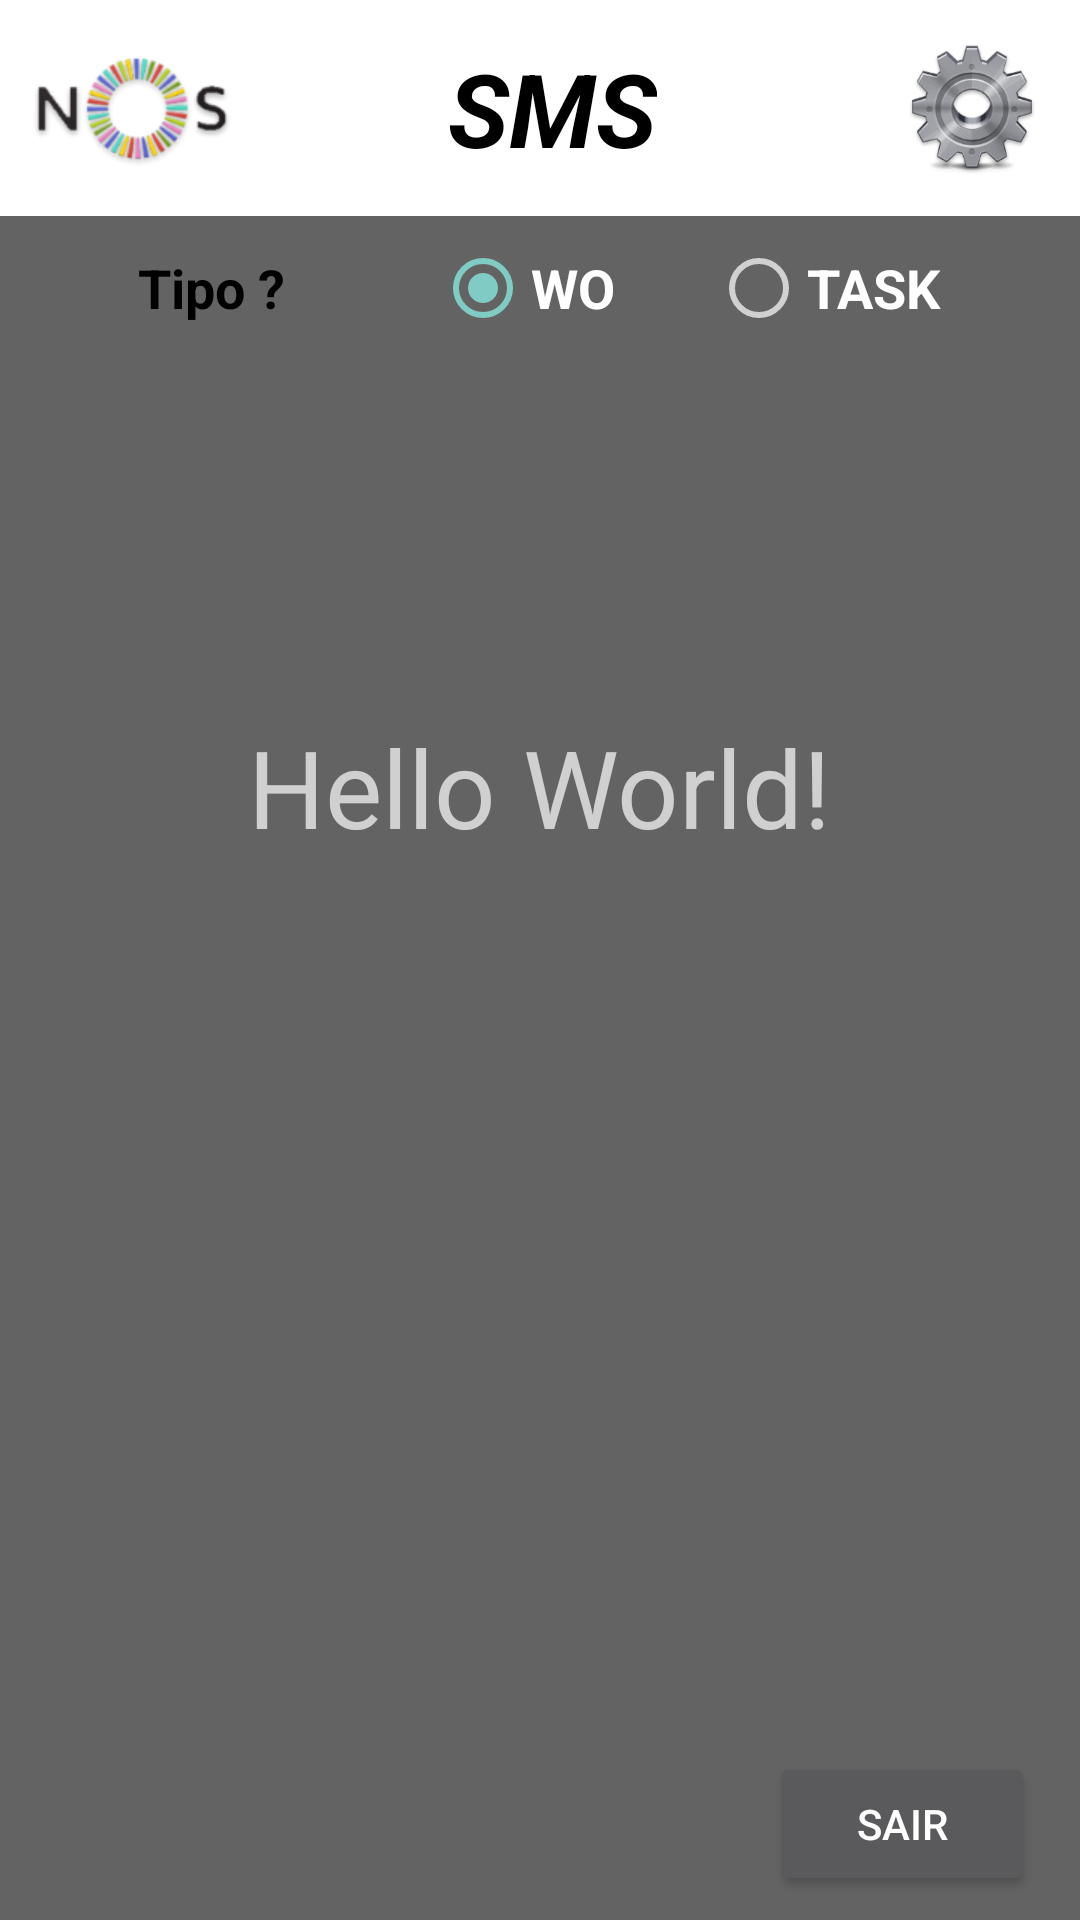

Here is an Android app screen rendered from its layout file. Give the layout XML and the strings, colors and styles it references.
<!-- AndroidManifest.xml: application theme AppThemeNo -->
<!-- res/layout/activity_main.xml -->
<?xml version="1.0" encoding="utf-8"?>
<android.support.constraint.ConstraintLayout xmlns:android="http://schemas.android.com/apk/res/android"
    xmlns:app="http://schemas.android.com/apk/res-auto"
    xmlns:tools="http://schemas.android.com/tools"
    android:layout_width="match_parent"
    android:layout_height="match_parent"
    android:background="@color/gray"
    android:fitsSystemWindows="true"
    tools:context="com.example.sauca.nosms.Main">

    
    <include
        android:id="@+id/tool"
        layout="@layout/activity_toolbar"
        android:layout_width="0dp"
        android:layout_height="wrap_content"
        app:layout_constraintEnd_toEndOf="parent"
        app:layout_constraintHorizontal_bias="1.0"
        app:layout_constraintStart_toStartOf="parent"
        app:layout_constraintTop_toTopOf="parent"
        tools:ignore="MissingConstraints" />

    <RadioGroup
        android:id="@+id/RBG_Genero"
        android:layout_width="0dp"
        android:layout_height="wrap_content"
        android:layout_marginEnd="16dp"
        android:layout_marginStart="16dp"
        android:layout_marginTop="8dp"
        android:checkedButton="@+id/RB_Wo"
        android:gravity="center_vertical|center_horizontal"
        android:orientation="horizontal"
        app:layout_constraintEnd_toEndOf="parent"
        app:layout_constraintStart_toStartOf="parent"
        app:layout_constraintTop_toBottomOf="@+id/tool">

        <TextView
            android:id="@+id/TV_Tipo"
            android:layout_width="74dp"
            android:layout_height="wrap_content"
            android:layout_marginEnd="25dp"
            android:fontFamily="sans-serif"
            android:gravity="start"
            android:text="@string/tipo"
            android:textAlignment="gravity"
            android:textColor="@color/black"
            android:textSize="18sp"
            android:textStyle="bold" />

        <RadioButton
            android:id="@+id/RB_Wo"
            android:layout_width="wrap_content"
            android:layout_height="wrap_content"
            android:layout_marginEnd="16dp"
            android:checked="true"
            android:onClick="onClick"
            android:text="@string/wo"
            android:textSize="18sp"
            android:textStyle="bold"
            app:layout_constraintEnd_toStartOf="@+id/RD_Movel"
            app:layout_constraintStart_toStartOf="parent"
            app:layout_constraintVertical_bias="0.076"
            tools:text="@string/wo" />

        <RadioButton
            android:id="@+id/RB_Task"
            android:layout_width="wrap_content"
            android:layout_height="wrap_content"
            android:layout_marginStart="16dp"
            android:checked="false"
            android:onClick="onClick"
            android:text="@string/task"
            android:textSize="18sp"
            android:textStyle="bold"
            app:layout_constraintEnd_toEndOf="parent"
            app:layout_constraintStart_toEndOf="@+id/RB_Wo"
            tools:text="@string/task" />

    </RadioGroup>

    <TextView
        android:id="@+id/textView2"
        android:layout_width="wrap_content"
        android:layout_height="wrap_content"
        android:layout_marginTop="8dp"
        android:text="Hello World!"
        android:textSize="36sp"
        app:layout_constraintBottom_toBottomOf="parent"
        app:layout_constraintLeft_toLeftOf="parent"
        app:layout_constraintRight_toRightOf="parent"
        app:layout_constraintTop_toBottomOf="@+id/RBG_Genero"
        app:layout_constraintVertical_bias="0.25" />

    <Button
        android:id="@+id/BT_Sair"
        android:layout_width="wrap_content"
        android:layout_height="0dp"
        android:layout_marginBottom="8dp"
        android:layout_marginEnd="8dp"
        android:layout_marginStart="8dp"
        android:gravity="center"
        android:onClick="onClick"
        android:text="@string/sair"
        app:layout_constraintBottom_toBottomOf="parent"
        app:layout_constraintEnd_toEndOf="parent"
        app:layout_constraintHorizontal_bias="0.971"
        app:layout_constraintStart_toStartOf="parent" />

</android.support.constraint.ConstraintLayout>
<!-- res/layout/activity_toolbar.xml (included above) -->
<?xml version="1.0" encoding="utf-8"?>
<android.support.constraint.ConstraintLayout   xmlns:android="http://schemas.android.com/apk/res/android"
    xmlns:app="http://schemas.android.com/apk/res-auto"
    android:layout_width="match_parent"
    android:layout_height="match_parent"
    android:background="@color/white">

    <android.support.v7.widget.Toolbar
        android:id="@+id/toolbar"
        android:layout_width="368dp"
        android:layout_height="wrap_content"
        android:layout_marginBottom="8dp"
        android:layout_marginTop="8dp"
        android:background="@android:color/transparent"
        android:minHeight="?attr/actionBarSize"
        android:theme="?attr/actionBarTheme"
        app:layout_constraintBottom_toBottomOf="parent"
        app:layout_constraintEnd_toEndOf="parent"
        app:layout_constraintStart_toStartOf="parent"
        app:layout_constraintTop_toTopOf="parent" />

    <ImageView
        android:id="@+id/IV_LogoNos"
        android:layout_width="wrap_content"
        android:layout_height="wrap_content"
        android:layout_marginStart="24dp"
        android:adjustViewBounds="false"
        android:contentDescription="@string/logo"
        android:cropToPadding="false"
        android:padding="0dp"
        android:scaleX="1.5"
        android:scaleY="1.5"
        app:layout_constraintBottom_toBottomOf="@+id/toolbar"
        app:layout_constraintStart_toStartOf="@+id/toolbar"
        app:layout_constraintTop_toTopOf="@+id/toolbar"
        app:srcCompat="@mipmap/ic_logonos" />

    <TextView
        android:id="@+id/textView"
        android:layout_width="wrap_content"
        android:layout_height="0dp"
        android:layout_marginEnd="8dp"
        android:layout_marginStart="8dp"
        android:gravity="center_vertical|center_horizontal"
        android:text="@string/app_name"
        android:textAppearance="@style/TextAppearance.AppCompat.Display1"
        android:textColor="@color/black"
        android:textStyle="bold|italic"
        app:layout_constraintBottom_toBottomOf="@+id/toolbar"
        app:layout_constraintEnd_toStartOf="@+id/IB_Conf"
        app:layout_constraintStart_toEndOf="@+id/IV_LogoNos"
        app:layout_constraintTop_toTopOf="@+id/toolbar" />

    <ImageButton
        android:id="@+id/IB_Conf"
        android:layout_width="wrap_content"
        android:layout_height="wrap_content"
        android:layout_marginEnd="16dp"
        android:layout_marginStart="16dp"
        android:background="@android:color/transparent"
        android:contentDescription="@string/conf"
        android:onClick="onClick"
        app:layout_constraintBottom_toBottomOf="@+id/toolbar"
        app:layout_constraintEnd_toEndOf="@+id/toolbar"
        app:layout_constraintTop_toTopOf="@+id/toolbar"
        app:srcCompat="@mipmap/ic_conf" />

</android.support.constraint.ConstraintLayout>
<!-- resources referenced by this layout -->
<resources>
  <color name="black">#000000</color>
  <color name="gray">#636363</color>
  <color name="white">#ffffff</color>
  <!-- mipmap ic_conf: png bitmap (mipmap-hdpi, 8176 bytes) -->
  <!-- mipmap ic_logonos: png bitmap (mipmap-hdpi, 5168 bytes) -->
  <string name="app_name">SMS</string>
  <string name="conf">Configurar</string>
  <string name="logo">Nos</string>
  <string name="sair"> Sair </string>
  <string name="task">TASK</string>
  <string name="tipo">Tipo ?</string>
  <string name="wo">WO</string>
  <style name="AppThemeNo" parent="Theme.AppCompat.NoActionBar">
          <item name="windowActionBar">false</item>
          <item name="windowNoTitle">true</item>
      </style>
</resources>
